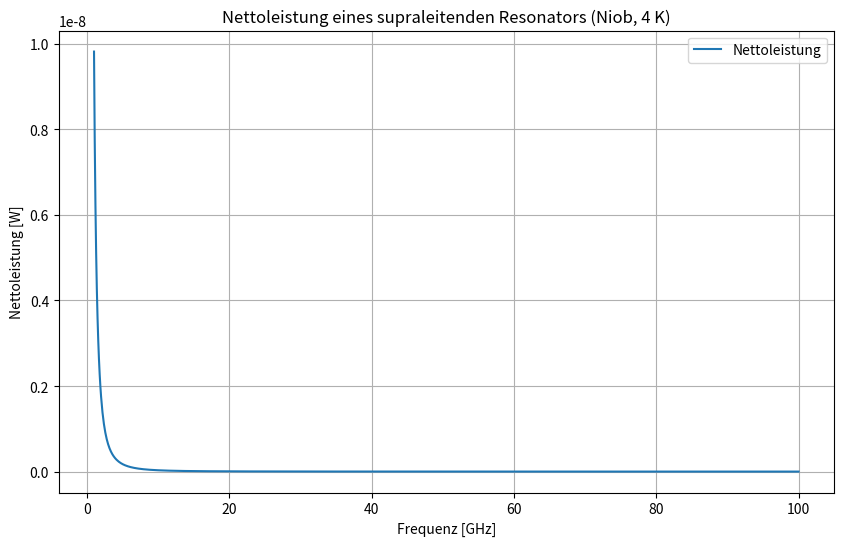

Reproduce this figure in Python.
import numpy as np
import matplotlib.pyplot as plt
#© Dominic Schu, 2025 – Alle Rechte vorbehalten.
# Physikalische Konstanten
delta = 1.5e-3     # Energielücke Niob (eV)
k_B = 8.617e-5     # Boltzmann-Konstante (eV/K)
R_res = 1e-9       # Residualwiderstand (Ω)

# Resonatorparameter
f0 = 10e9          # Resonanzfrequenz [Hz]
Q = 1e4            # Gütefaktor
T = 4              # Temperatur [K]

# Frequenzbereich
frequencies = np.linspace(1e9, 100e9, 1000)  # 1 GHz bis 100 GHz

# Verlustfaktor (BCS + Residual)
def loss_factor(f, T):
    # Berechnung des BCS-Verlustfaktors
    R_BCS = (f**2 / T) * np.exp(-delta / (k_B * T))
    # Gesamtverlustfaktor
    return (R_BCS + R_res) * np.sqrt(f / f0) / Q

# Eingangsleistung (Beispiel: 1 kW)
P_res = 1e3  # 1000 W

# Nettoleistung
P_net = P_res / (1 + loss_factor(frequencies, T))

# Plot
plt.figure(figsize=(10, 6))
plt.plot(frequencies / 1e9, P_net, label='Nettoleistung')  # Frequenz in GHz
plt.xlabel('Frequenz [GHz]')
plt.ylabel('Nettoleistung [W]')
plt.title('Nettoleistung eines supraleitenden Resonators (Niob, 4 K)')
plt.grid(True)
plt.legend()
plt.show()
